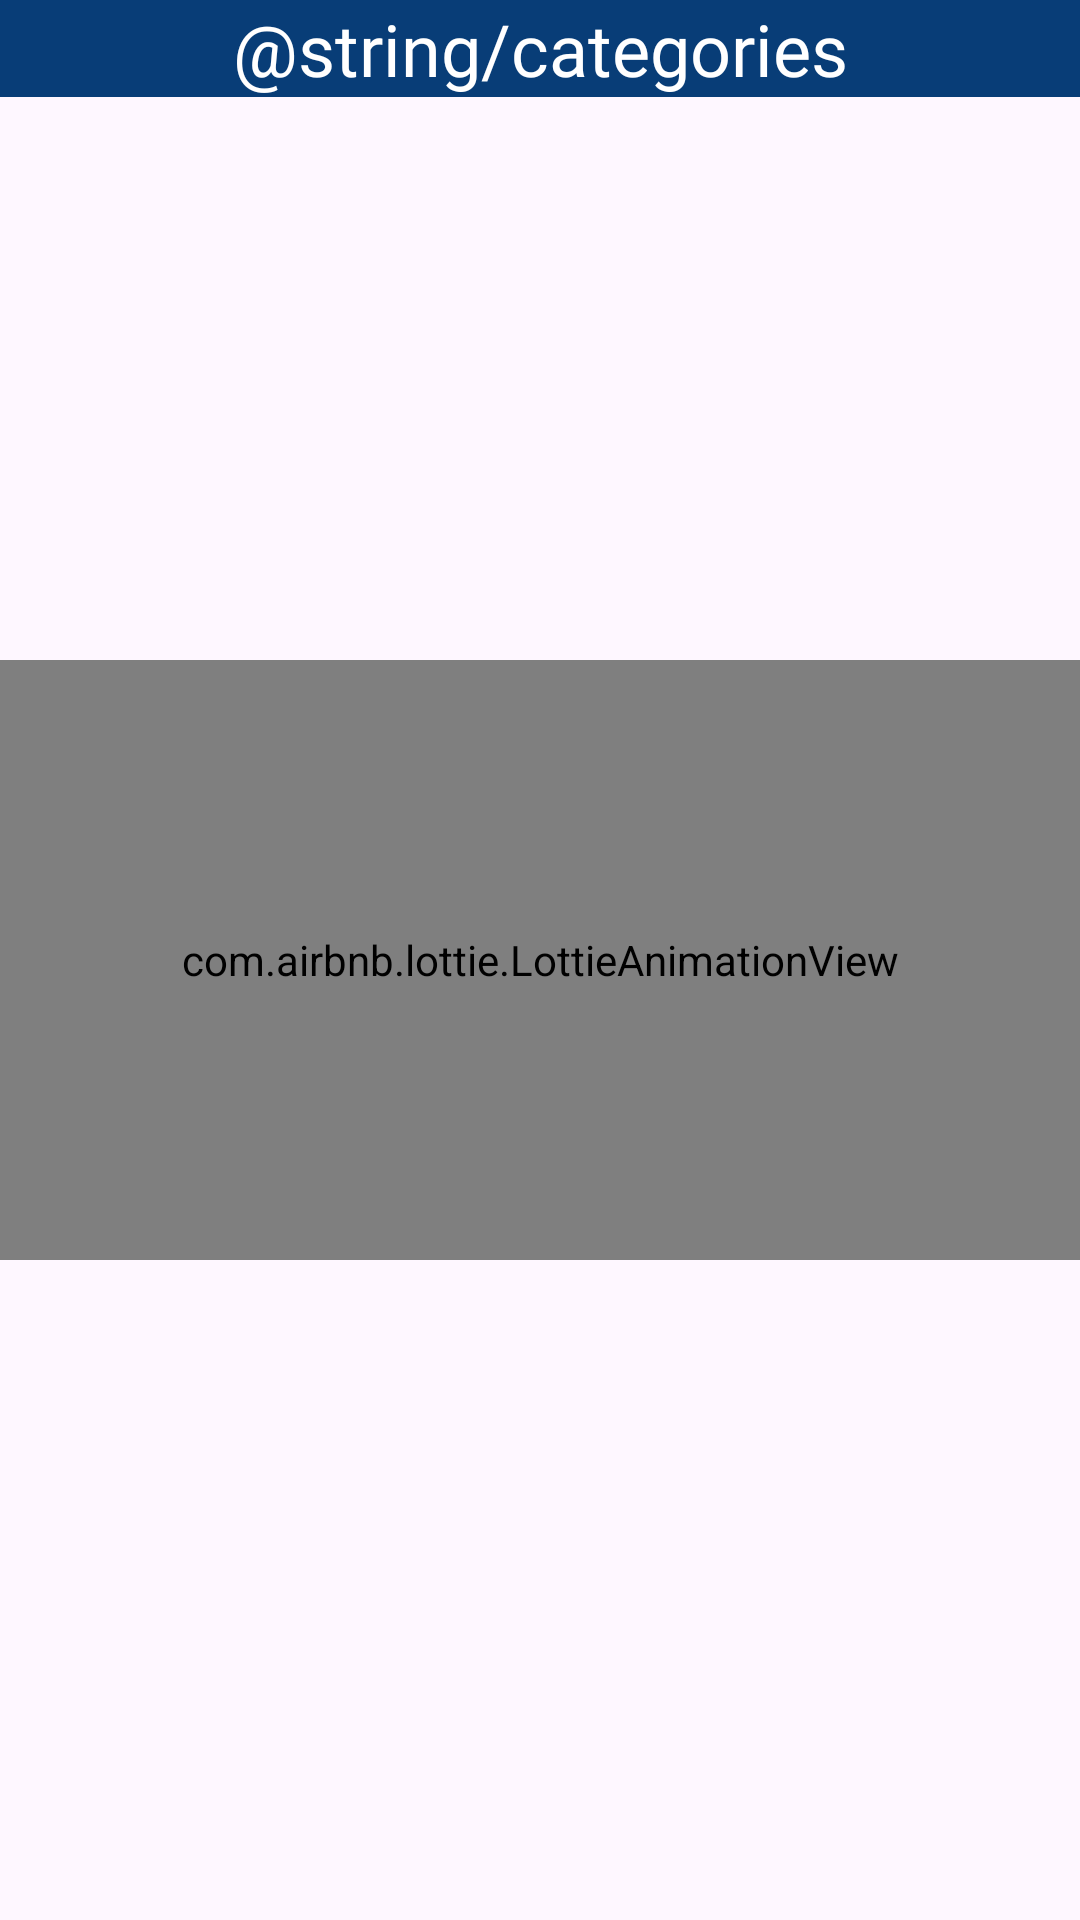

Write the Android layout XML for this screen, with the resource values it uses.
<!-- AndroidManifest.xml: application theme Theme.Final_Test_01 -->
<!-- res/layout/fragment_category.xml -->
<?xml version="1.0" encoding="utf-8"?>
<layout xmlns:android="http://schemas.android.com/apk/res/android"
    xmlns:app="http://schemas.android.com/apk/res-auto"
    xmlns:tools="http://schemas.android.com/tools">

    <data>

    </data>

    <androidx.constraintlayout.widget.ConstraintLayout
        android:layout_width="match_parent"
        android:layout_height="match_parent"
        tools:context=".ui.category.CategoryFragment">

        <TextView
            android:id="@+id/tv_categories"
            android:layout_width="0dp"
            android:layout_height="wrap_content"
            android:fontFamily="@font/iran_sans_medium"
            android:gravity="center"
            android:background="@color/dark_indigo"
            android:textColor="@color/white"
            android:text="@string/categories"
            android:textSize="24sp"
            app:layout_constraintEnd_toEndOf="parent"
            app:layout_constraintStart_toStartOf="parent"
            app:layout_constraintTop_toTopOf="parent" />

        <androidx.recyclerview.widget.RecyclerView
            android:id="@+id/recyclerView_category"
            android:layout_width="0dp"
            android:layout_height="0dp"
            app:layoutManager="androidx.recyclerview.widget.GridLayoutManager"
            app:layout_constraintBottom_toBottomOf="parent"
            app:layout_constraintEnd_toEndOf="parent"
            app:layout_constraintStart_toStartOf="parent"
            app:layout_constraintTop_toBottomOf="@+id/tv_categories"
            app:spanCount="2"
            tools:listitem="@layout/category_item_adapter" />

        <com.airbnb.lottie.LottieAnimationView
            android:id="@+id/animationView_category"
            android:layout_width="match_parent"
            android:layout_height="200dp"
            app:layout_constraintBottom_toBottomOf="parent"
            app:layout_constraintEnd_toEndOf="parent"
            app:layout_constraintStart_toStartOf="parent"
            app:layout_constraintTop_toTopOf="parent"
            app:lottie_autoPlay="true"
            app:lottie_loop="true"
            app:lottie_rawRes="@raw/ottiechargement"
            tools:ignore="MissingConstraints" />

    </androidx.constraintlayout.widget.ConstraintLayout>
</layout>
<!-- res/layout/category_item_adapter.xml (included above) -->
<?xml version="1.0" encoding="utf-8"?>
<layout xmlns:android="http://schemas.android.com/apk/res/android"
    xmlns:app="http://schemas.android.com/apk/res-auto">

    <data>

    </data>

        <androidx.cardview.widget.CardView
            android:id="@+id/cardView_category"
            android:layout_width="wrap_content"
            android:layout_height="wrap_content"
            app:cardCornerRadius="40dp"
            android:layout_margin="10dp"
            app:cardBackgroundColor="@color/light_azure"
            app:layout_constraintBottom_toBottomOf="parent"
            app:layout_constraintEnd_toEndOf="parent"
            app:layout_constraintStart_toStartOf="parent"
            app:layout_constraintTop_toTopOf="parent">

            <androidx.constraintlayout.widget.ConstraintLayout
                android:layout_width="wrap_content"
                android:layout_height="wrap_content">

                <com.google.android.material.imageview.ShapeableImageView
                    android:id="@+id/imageView_category"
                    android:layout_width="130dp"
                    android:layout_height="130dp"
                    android:layout_margin="5dp"
                    android:layout_gravity="top|center"
                    app:layout_constraintEnd_toEndOf="parent"
                    app:layout_constraintStart_toStartOf="parent"
                    app:layout_constraintTop_toTopOf="parent"
                    app:shapeAppearanceOverlay="@style/circleImage20"
                    app:srcCompat="@drawable/ic_launcher_background" />

                <TextView
                    android:id="@+id/tv_category"
                    android:layout_width="wrap_content"
                    android:layout_height="wrap_content"
                    android:fontFamily="@font/ir_mitra_bold"
                    android:text="@string/tvCategory"
                    android:textSize="18sp"
                    app:layout_constraintEnd_toEndOf="@+id/imageView_category"
                    app:layout_constraintStart_toStartOf="@+id/imageView_category"
                    app:layout_constraintTop_toBottomOf="@+id/imageView_category" />

                <com.google.android.material.divider.MaterialDivider
                    android:layout_width="match_parent"
                    android:layout_height="3dp"
                    app:layout_constraintBottom_toBottomOf="parent"
                    app:layout_constraintTop_toBottomOf="@id/tv_category" />

            </androidx.constraintlayout.widget.ConstraintLayout>




        </androidx.cardview.widget.CardView>

</layout>
<!-- resources referenced by this layout -->
<resources>
  <color name="dark_indigo">#083D77</color>
  <color name="light_azure">#EBEBD3</color>
  <color name="white">#FFFFFFFF</color>
  <style name="Theme.Final_Test_01" parent="Base.Theme.Final_Test_01" />
  <style name="Base.Theme.Final_Test_01" parent="Theme.Material3.DayNight.NoActionBar">
          
          
      </style>
</resources>
